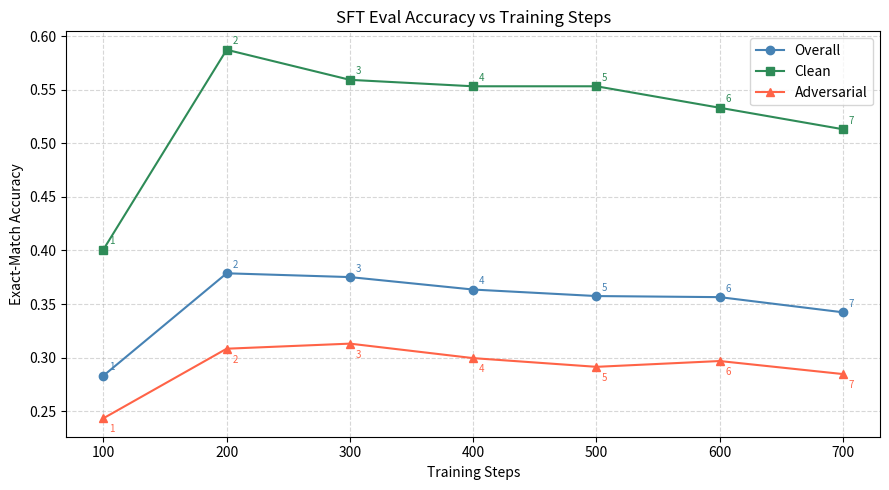

The matplotlib source for this figure:
import matplotlib.pyplot as plt

data = [
    {'step': 100,  'overall': 0.28311425682507585, 'clean': 0.40080160320641284, 'adversarial': 0.2434077079107505},
    {'step': 200,  'overall': 0.3786653185035389,  'clean': 0.5871743486973948,  'adversarial': 0.30831643002028397},
    {'step': 300,  'overall': 0.3751263902932255,  'clean': 0.5591182364729459,  'adversarial': 0.31304935767410413},
    {'step': 400,  'overall': 0.36349848331648127, 'clean': 0.5531062124248497,  'adversarial': 0.299526707234618},
    {'step': 500,  'overall': 0.3574317492416582,  'clean': 0.5531062124248497,  'adversarial': 0.2914131169709263},
    {'step': 600,  'overall': 0.3564206268958544,  'clean': 0.533066132264529,   'adversarial': 0.29682217714672077},
    {'step': 700,  'overall': 0.34226491405460063, 'clean': 0.5130260521042084,  'adversarial': 0.2846517917511832},
]

steps      = [d['step'] for d in data]
overall    = [d['overall'] for d in data]
clean      = [d['clean'] for d in data]
adversarial = [d['adversarial'] for d in data]

fig, ax = plt.subplots(figsize=(9, 5))

ax.plot(steps, overall,     color='steelblue',  marker='o', label='Overall')
ax.plot(steps, clean,       color='seagreen',   marker='s', label='Clean')
ax.plot(steps, adversarial, color='tomato',     marker='^', label='Adversarial')

for i, (s, o, c, a) in enumerate(zip(steps, overall, clean, adversarial)):
    idx = i + 1
    ax.annotate(str(idx), (s, o), textcoords='offset points', xytext=(4, 4),  fontsize=7, color='steelblue')
    ax.annotate(str(idx), (s, c), textcoords='offset points', xytext=(4, 4),  fontsize=7, color='seagreen')
    ax.annotate(str(idx), (s, a), textcoords='offset points', xytext=(4, -10), fontsize=7, color='tomato')

ax.set_xlabel('Training Steps')
ax.set_ylabel('Exact-Match Accuracy')
ax.set_title('SFT Eval Accuracy vs Training Steps')
ax.set_xticks(steps)
ax.legend()
ax.grid(True, linestyle='--', alpha=0.5)

plt.tight_layout()
plt.savefig('eval_accuracy.png', dpi=150)
plt.show()
